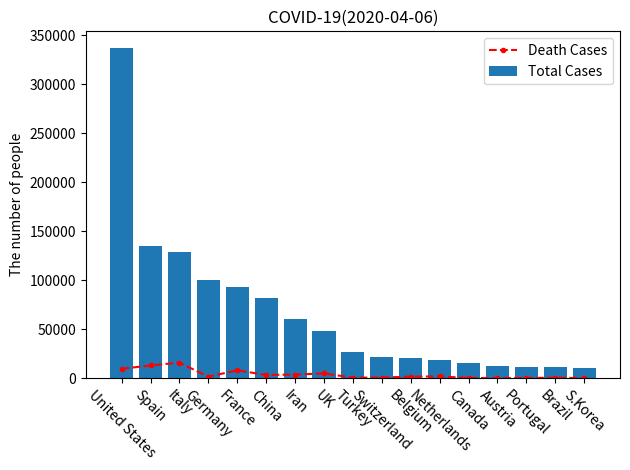
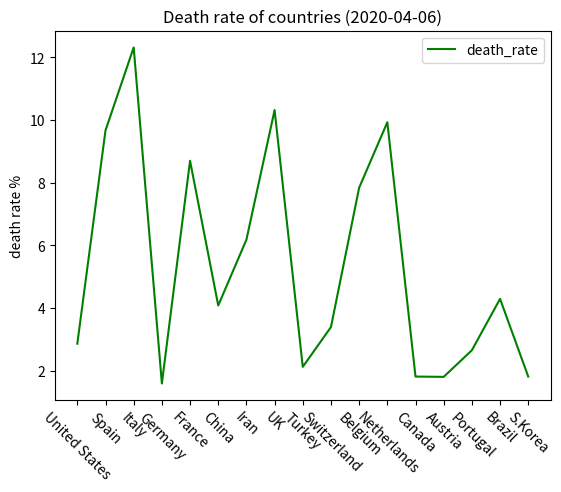
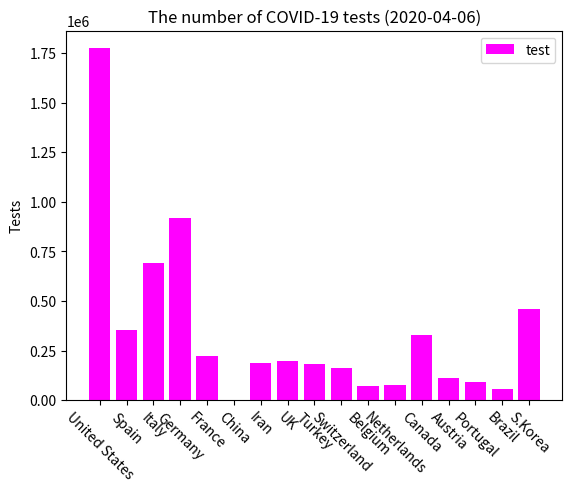

Python code for these plots, in order:
from matplotlib import pyplot as plt
import matplotlib.pyplot as plt
import numpy as np

Countries = ["United States", "Spain", "Italy", "Germany", "France", "China", "Iran", "UK", "Turkey", "Switzerland",
             "Belgium", "Netherlands", "Canada", "Austria", "Portugal", "Brazil", "S.Korea"]
Total_Cases = [336907, 135032, 128948, 100232, 92839, 81708, 60500, 47806, 27069, 21652, 20814,
               18803, 15512, 12236, 11730, 11450, 10284]
death_Cases = [9624, 13055, 15887, 1591, 8078, 3331, 3739, 4934, 574, 734, 1632, 1867, 280, 220, 311, 491, 186]
death_rate = [2.86, 9.67, 12.32, 1.59, 8.7, 4.08, 6.18, 10.32, 2.12, 3.39, 7.84, 9.93, 1.81, 1.8, 2.65, 4.29, 1.81]
test = [1773366, 355000, 691461, 918460, 224254, 0, 186000, 195524, 181445, 162500, 70000, 75415, 330901, 111296, 91794,
      54824, 461233]


x = np.arange(len(Countries))
width = 0.45

fig, ax = plt.subplots()
case = ax.bar(x, Total_Cases, label='Total Cases')


ax.set_ylabel('The number of people')
ax.set_title('COVID-19(2020-04-06)')
ax.set_xticklabels(Countries)
ax.legend()


plt.plot(Countries, death_Cases, label='Death Cases', color='red', marker='.', linestyle='--')
ax.legend()

plt.xticks(rotation=- 45)

fig.tight_layout()

fig, ax = plt.subplots()
ax.plot(Countries, death_rate, label="death_rate", color='green')
ax.legend()

plt.xticks(rotation=- 45)
plt.title("Death rate of countries (2020-04-06)")
plt.ylabel('death rate %')

fig, ax = plt.subplots()
ax.bar(Countries, test, label="test", color='magenta')
ax.legend()

plt.xticks(rotation=- 45)
plt.title("The number of COVID-19 tests (2020-04-06)")
plt.ylabel('Tests')


plt.show()